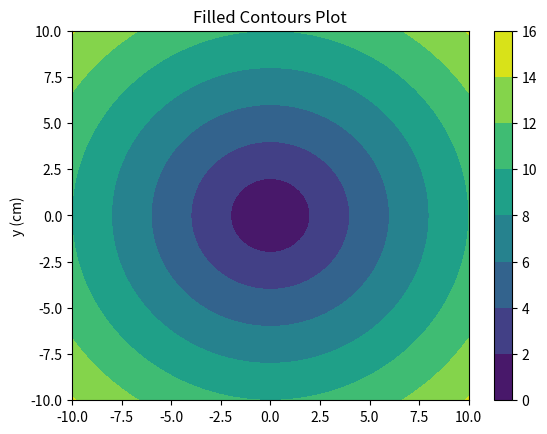

Python code for this plot:
import numpy as np
import random
import matplotlib.pyplot as plt

def fx(x1, x2, x3):
    return 2 * x1 ** 2 + 3 * x2 ** 3 - 4 * x3 ** 2
'''
def pso(particle, c1, c2, w, bounds, it):



    for i in range(it):
        '''
xlist = np.linspace(-10.0, 10.0, 100)
ylist = np.linspace(-10.0, 10.0, 100)
X, Y = np.meshgrid(xlist, ylist)
Z = np.sqrt(X**2 + Y**2)
fig,ax=plt.subplots(1,1)
cp = ax.contourf(X, Y, Z)
fig.colorbar(cp) # Add a colorbar to a plot
ax.set_title('Filled Contours Plot')
#ax.set_xlabel('x (cm)')
ax.set_ylabel('y (cm)')
plt.show()

'''

particle = 6
c1 = 2
c2 = 2
w = (0.9, 0.4)
bounds = (-10, 10)
it = 1000
#fx = 2 * x1 ^ 2 + 3 * x2 ^ 3 - 4 * x3 ^ 2 

pso(particle, c1, c2, w, bounds, it)
'''